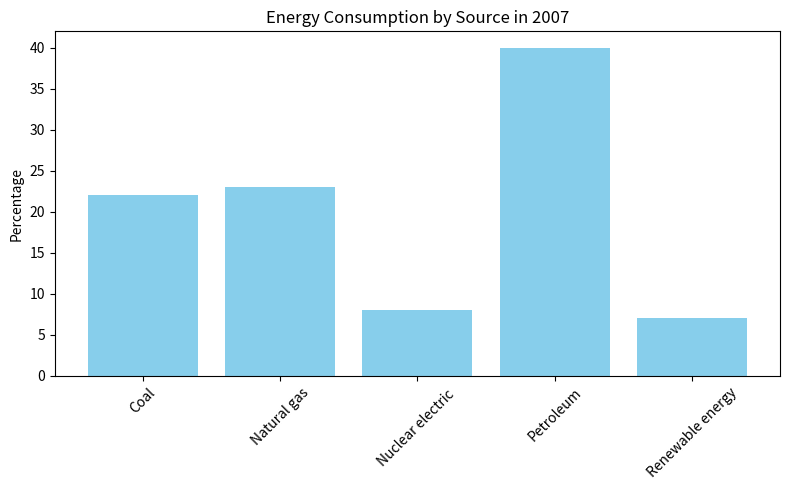
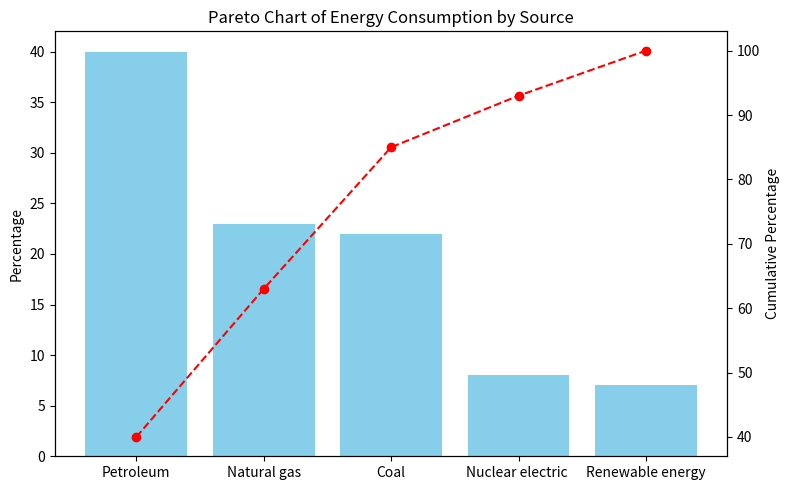
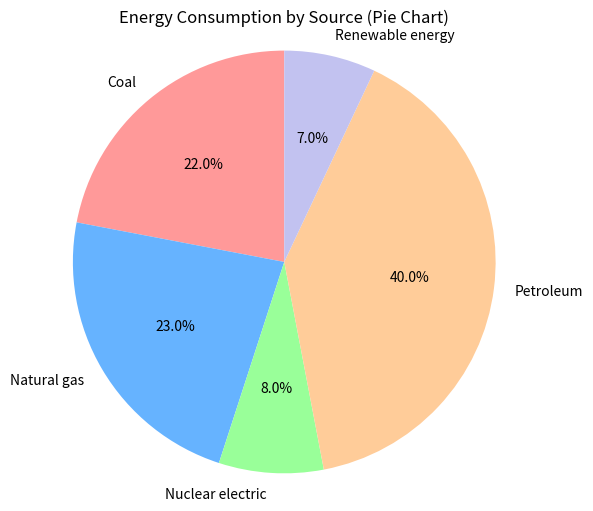

These charts were generated, in order, by the following Python code:
import matplotlib.pyplot as plt

# Data for the graph from the table
sources = ['Coal', 'Natural gas', 'Nuclear electric ', 'Petroleum', 'Renewable energy']
percentages = [22, 23, 8, 40, 7]

# Part (a): Construct a bar graph
plt.figure(figsize=(8, 5))
plt.bar(sources, percentages, color='skyblue')
plt.title('Energy Consumption by Source in 2007')
plt.ylabel('Percentage')
plt.xticks(rotation=45)
plt.tight_layout()
plt.show()

# Part (b): Construct a Pareto chart (Bar and cumulative line)
sorted_percentages = sorted(percentages, reverse=True)
sorted_sources = [x for _, x in sorted(zip(percentages, sources), reverse=True)]
cumulative = [sum(sorted_percentages[:i+1]) for i in range(len(sorted_percentages))]

fig, ax = plt.subplots(figsize=(8, 5))
ax.bar(sorted_sources, sorted_percentages, color='skyblue')
ax.set_ylabel('Percentage')

# Add cumulative line
ax2 = ax.twinx()
ax2.plot(sorted_sources, cumulative, color='red', marker='o', linestyle='dashed')
ax2.set_ylabel('Cumulative Percentage')

plt.title('Pareto Chart of Energy Consumption by Source')
plt.xticks(rotation=45)
plt.tight_layout()
plt.show()

# Part (c): Construct a pie chart
plt.figure(figsize=(6, 6))
plt.pie(percentages, labels=sources, autopct='%1.1f%%', startangle=90, colors=['#ff9999','#66b3ff','#99ff99','#ffcc99','#c2c2f0'])
plt.title('Energy Consumption by Source (Pie Chart)')
plt.axis('equal')  # Equal aspect ratio ensures that pie is drawn as a circle.
plt.show()
